Image classification data set "classification" (AyushChandekar/DeepLearning_Assignments on GitHub). Class labels (12): big bus, big truck, bus large, bus small, car, mid truck, small bus, small truck, truck large, truck medium, truck small, truck extra large.

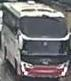
Label: big bus

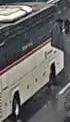
Label: bus large

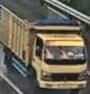
Label: truck small

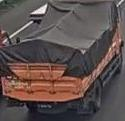
Label: truck medium

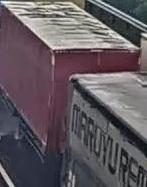
Label: big truck

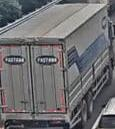
Label: truck large
